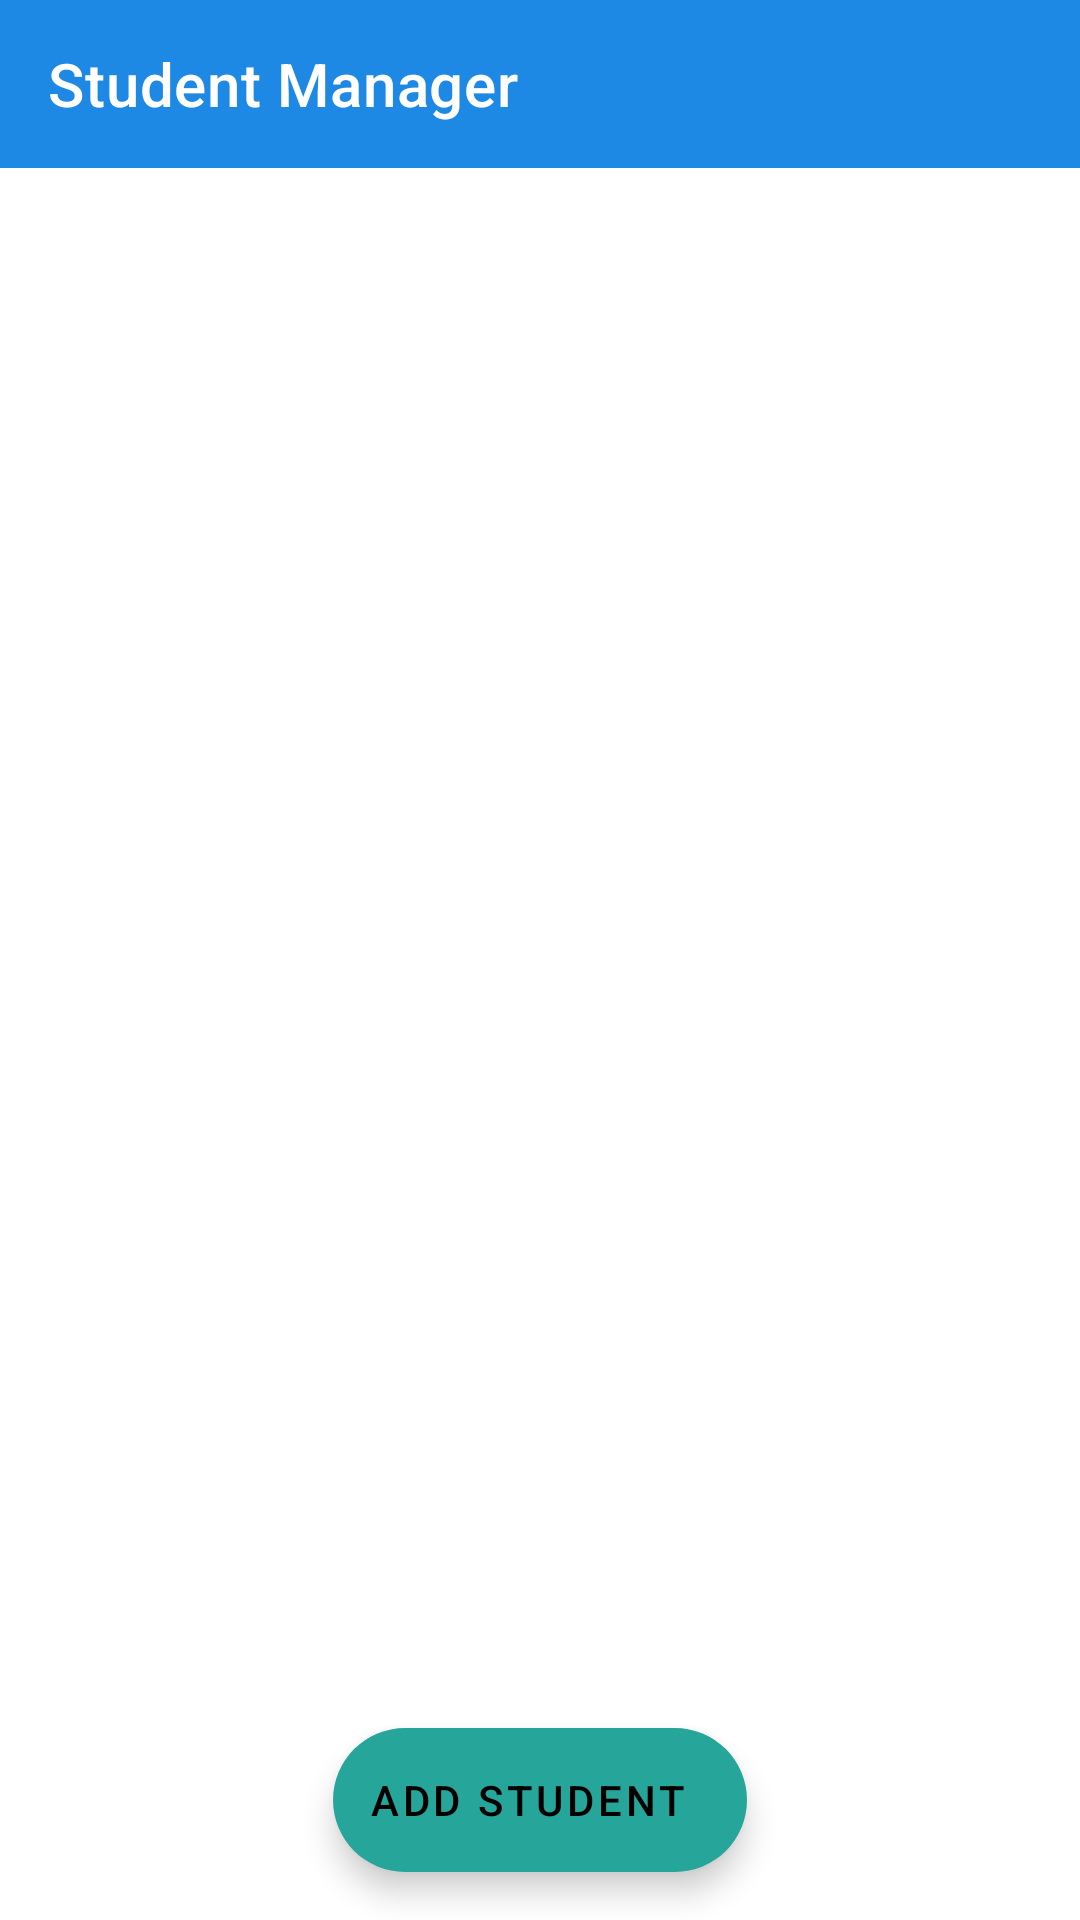

Here is an Android app screen rendered from its layout file. Give the layout XML and the strings, colors and styles it references.
<!-- AndroidManifest.xml: application theme Theme.SpringBoot -->
<!-- res/layout/activity_main.xml -->
<?xml version="1.0" encoding="utf-8"?>
<androidx.constraintlayout.widget.ConstraintLayout
    xmlns:android="http://schemas.android.com/apk/res/android"
    xmlns:app="http://schemas.android.com/apk/res-auto"
    xmlns:tools="http://schemas.android.com/tools"
    android:layout_width="match_parent"
    android:layout_height="match_parent"
    tools:context=".MainActivity">

    <include
        android:id="@+id/module_toolbar"
        layout="@layout/module_toolbar"/>

    <androidx.recyclerview.widget.RecyclerView
        android:id="@+id/recycler_main"
        app:layout_constraintTop_toBottomOf="@id/module_toolbar"
        app:layout_constraintStart_toStartOf="parent"
        app:layout_constraintEnd_toEndOf="parent"
        tools:listitem="@layout/item_recycler_main"
        tools:itemCount="5"
        android:layout_width="match_parent"
        android:layout_height="wrap_content"/>

    <com.google.android.material.floatingactionbutton.ExtendedFloatingActionButton
        app:layout_constraintBottom_toBottomOf="parent"
        app:layout_constraintStart_toStartOf="parent"
        app:layout_constraintEnd_toEndOf="parent"
        android:id="@+id/btn_add_student"
        android:layout_marginBottom="16dp"
        android:text="ADD STUDENT"
        app:icon="@drawable/ic_baseline_add_24"
        android:layout_width="wrap_content"
        android:layout_height="wrap_content"/>

</androidx.constraintlayout.widget.ConstraintLayout>
<!-- res/layout/module_toolbar.xml (included above) -->
<?xml version="1.0" encoding="utf-8"?>
<com.google.android.material.appbar.AppBarLayout
    xmlns:android="http://schemas.android.com/apk/res/android"
    android:layout_width="match_parent"
    android:layout_height="wrap_content"
    xmlns:app="http://schemas.android.com/apk/res-auto">

    <androidx.appcompat.widget.Toolbar
        android:id="@+id/toolbar"
        app:title="Student Manager"
        app:titleTextColor="?attr/colorOnPrimary"
        android:elevation="4dp"
        android:background="?attr/colorPrimary"
        android:layout_width="match_parent"
        android:layout_height="wrap_content"/>

</com.google.android.material.appbar.AppBarLayout>
<!-- res/layout/item_recycler_main.xml (included above) -->
<?xml version="1.0" encoding="utf-8"?>
<com.google.android.material.card.MaterialCardView
    android:layout_marginStart="16dp"
    android:layout_marginEnd="16dp"
    android:layout_marginTop="8dp"
    android:layout_marginBottom="8dp"
    android:clickable="true"
    android:focusable="true"
    app:cardCornerRadius="8dp"
    app:cardElevation="2dp"
    xmlns:android="http://schemas.android.com/apk/res/android"
    android:layout_width="match_parent"
    android:layout_height="wrap_content"
    xmlns:app="http://schemas.android.com/apk/res-auto">

    <androidx.constraintlayout.widget.ConstraintLayout
        android:padding="8dp"
        android:layout_width="match_parent"
        android:layout_height="wrap_content">

        <com.google.android.material.card.MaterialCardView
            android:id="@+id/card"
            android:backgroundTint="?attr/colorPrimaryVariant"
            app:cardCornerRadius="4dp"
            android:layout_marginStart="8dp"
            android:layout_marginTop="8dp"
            android:layout_marginBottom="8dp"
            app:layout_constraintBottom_toBottomOf="parent"
            app:layout_constraintStart_toStartOf="parent"
            app:layout_constraintTop_toTopOf="parent"
            android:layout_width="36dp"
            android:layout_height="36dp">

            <TextView
                android:id="@+id/txt_First_letter"
                android:layout_gravity="center"
                android:text="A"
                android:textSize="24sp"
                android:textColor="?attr/colorPrimary"
                android:layout_width="wrap_content"
                android:layout_height="wrap_content"/>

        </com.google.android.material.card.MaterialCardView>

        <TextView
            android:textColor="?attr/colorOnSecondary"
            android:layout_marginStart="16dp"
            android:layout_marginBottom="2dp"
            android:text="Fardin Aghadadashi"
            app:layout_constraintTop_toTopOf="@id/card"
            app:layout_constraintStart_toEndOf="@id/card"
            app:layout_constraintBottom_toTopOf="@id/txt_job_main"
            android:id="@+id/txt_name_main"
            android:layout_width="wrap_content"
            android:layout_height="wrap_content"/>

        <TextView
            android:textSize="12sp"
            android:layout_marginTop="2dp"
            android:text="Android"
            app:layout_constraintTop_toBottomOf="@id/txt_name_main"
            app:layout_constraintBottom_toBottomOf="@id/card"
            app:layout_constraintStart_toStartOf="@id/txt_name_main"
            android:id="@+id/txt_job_main"
            android:layout_width="wrap_content"
            android:layout_height="wrap_content"/>

        <ImageView
            android:src="@drawable/ic_baseline_bar_chart_24"
            android:layout_marginEnd="10dp"
            android:id="@+id/img"
            app:layout_constraintEnd_toEndOf="parent"
            app:layout_constraintTop_toTopOf="parent"
            app:layout_constraintBottom_toTopOf="@id/txt_number_main"
            android:layout_width="18dp"
            android:layout_height="18dp"/>

        <TextView
            android:text="173"
            android:textSize="12sp"
            app:layout_constraintTop_toBottomOf="@id/img"
            app:layout_constraintEnd_toEndOf="@id/img"
            app:layout_constraintStart_toStartOf="@id/img"
            app:layout_constraintBottom_toBottomOf="parent"
            android:id="@+id/txt_number_main"
            android:layout_width="wrap_content"
            android:layout_height="wrap_content"/>

    </androidx.constraintlayout.widget.ConstraintLayout>

</com.google.android.material.card.MaterialCardView>
<!-- resources referenced by this layout -->
<resources>
  <style name="Theme.SpringBoot" parent="Theme.MaterialComponents.DayNight.NoActionBar">
          
          <item name="colorPrimary">@color/blue</item>
          <item name="colorPrimaryVariant">@color/blue_light</item>
          <item name="colorOnPrimary">@color/white</item>
          
          <item name="colorSecondary">@color/green</item>
          <item name="colorSecondaryVariant">@color/green</item>
          <item name="colorOnSecondary">@color/black</item>
          
          <item name="android:statusBarColor" tools:targetApi="l">?attr/colorPrimary</item>
          
      </style>
  <color name="blue">#1E88E5</color>
  <color name="blue_light">#E1F5FE</color>
  <color name="white">#FFFFFFFF</color>
  <color name="green">#26A69A</color>
  <color name="black">#FF000000</color>
</resources>
